Photos from the image-classification dataset "dataset" in the GitHub repository sheikhwasif183/Classification-and-Sorting-of-Recyclables-from-Trash-. Its 4 classes are: general waste, glass metal, paper cardboard, plastic items.

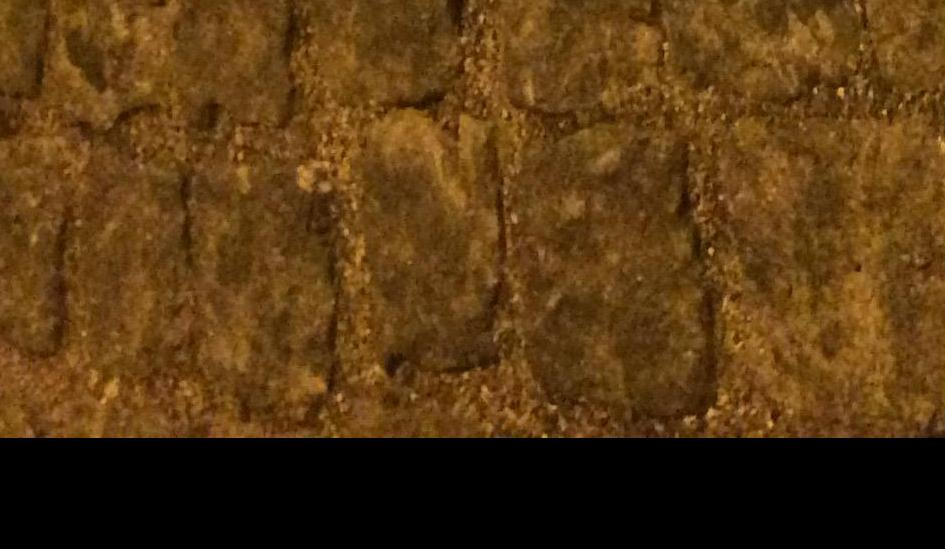
Label: general waste

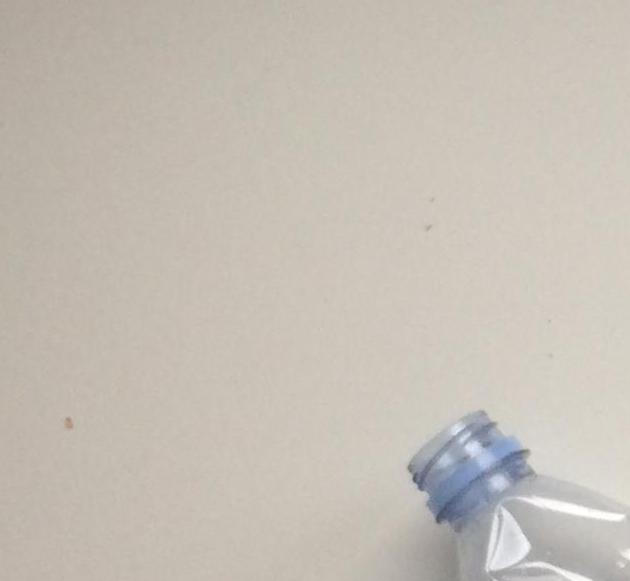
Label: plastic items

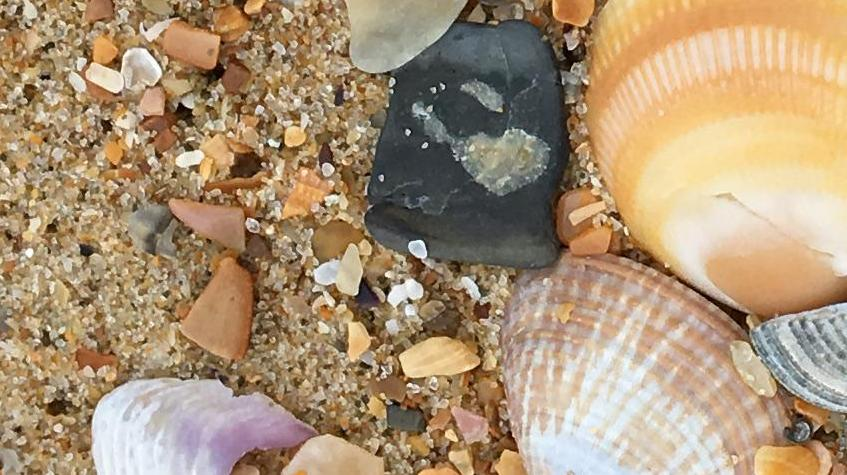
Label: glass metal

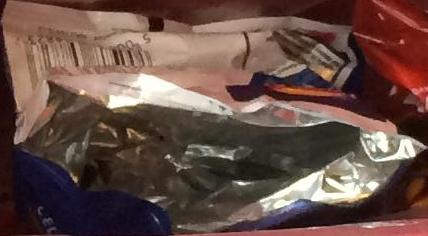
Label: general waste

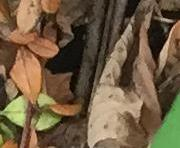
Label: plastic items

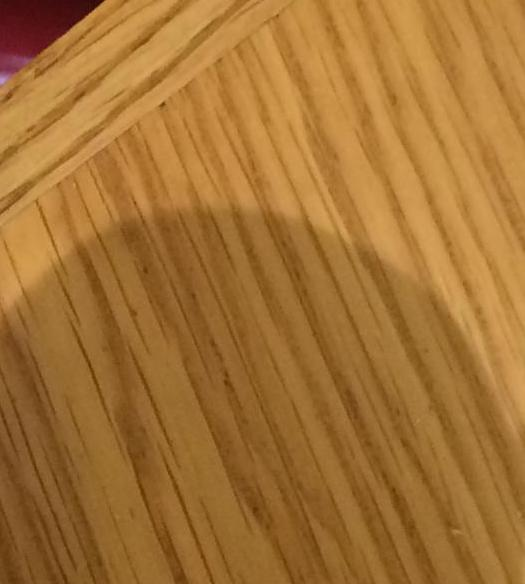
Label: paper cardboard
